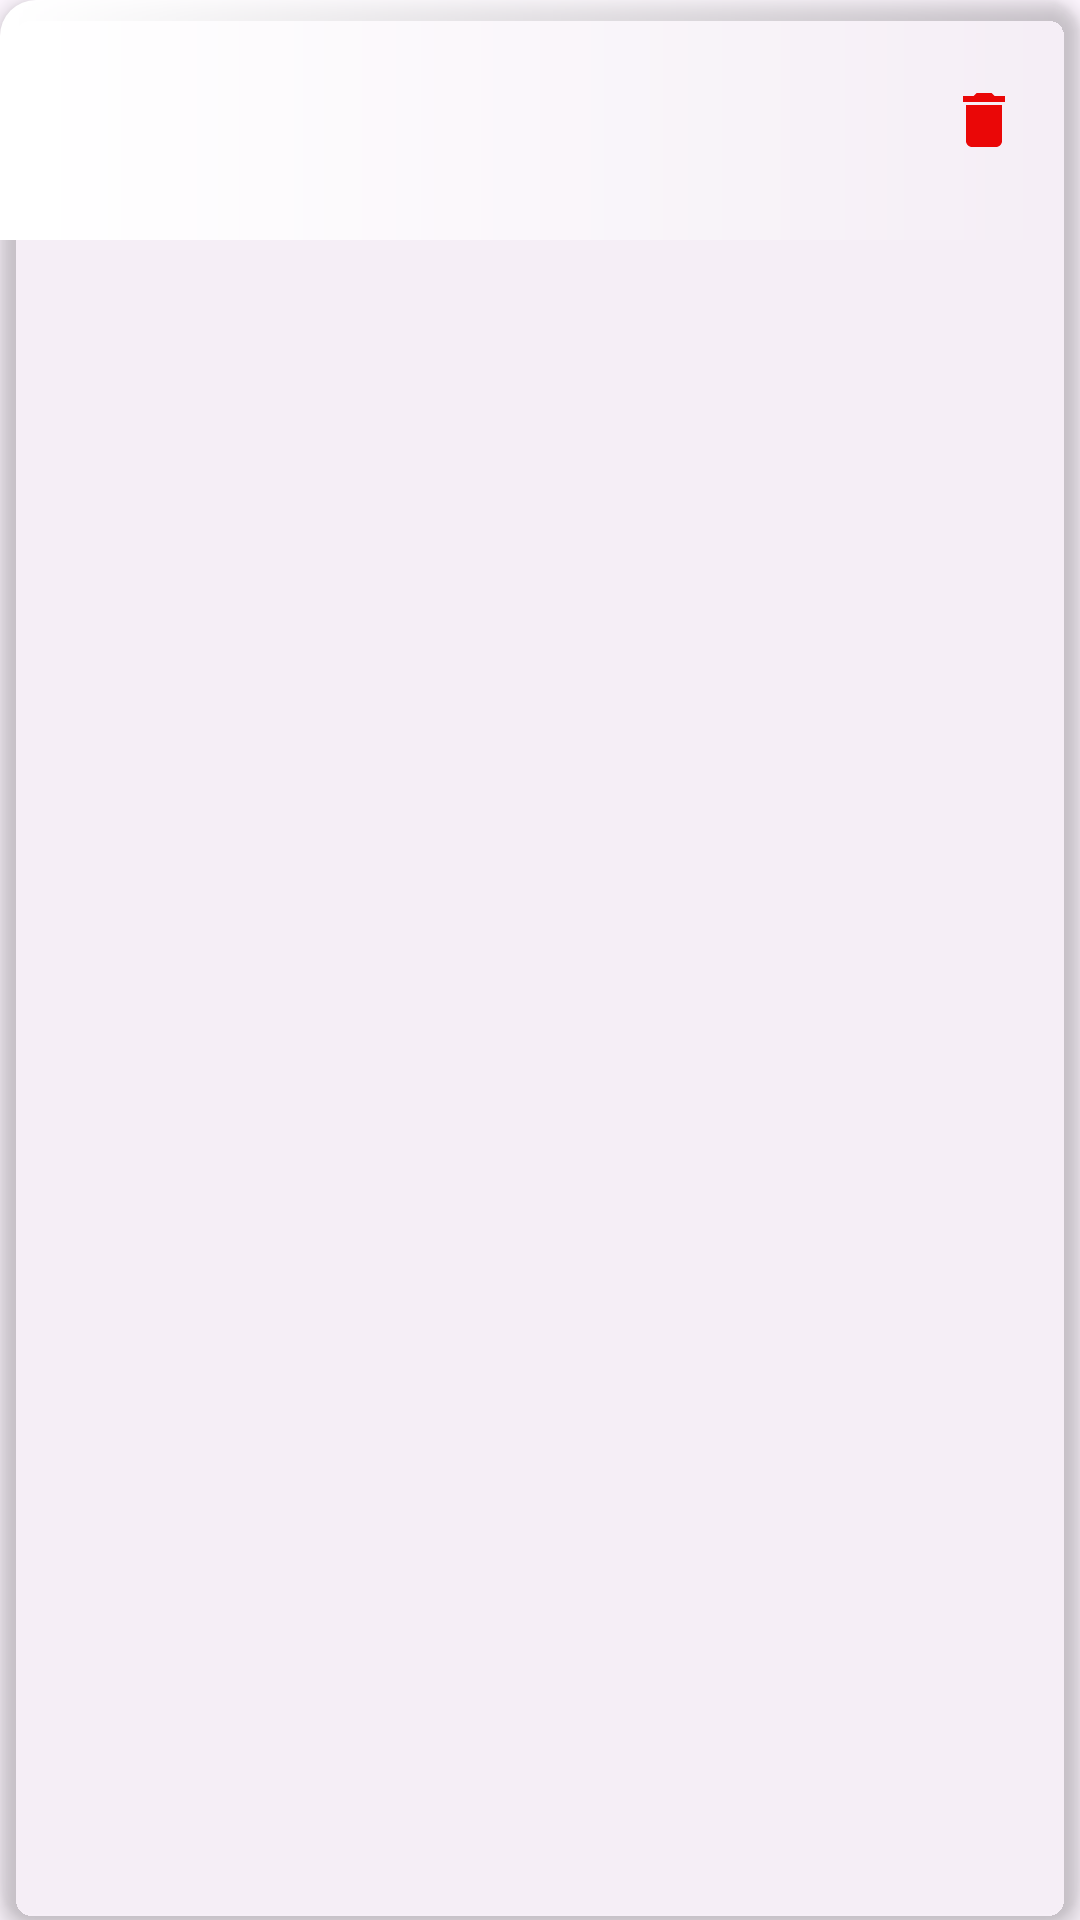

Write the Android layout XML for this screen, with the resource values it uses.
<!-- AndroidManifest.xml: application theme Theme.EchoRiff -->
<!-- res/layout/favorite_radio_item.xml -->
<?xml version="1.0" encoding="utf-8"?>
<com.google.android.material.card.MaterialCardView xmlns:android="http://schemas.android.com/apk/res/android"
    xmlns:app="http://schemas.android.com/apk/res-auto"
    xmlns:tools="http://schemas.android.com/tools"
    android:layout_width="match_parent"
    android:layout_height="wrap_content"
    android:layout_margin="8dp"
    app:cardCornerRadius="12dp"
    app:cardElevation="4dp"
    app:strokeColor="@color/transparent"
    android:backgroundTint="@color/transparent"
    app:rippleColor="@color/grey">

    <LinearLayout
        android:background="@drawable/gradient_radio"
        android:layout_width="match_parent"
        android:layout_height="wrap_content"
        android:gravity="start"
        android:orientation="horizontal"
        android:padding="10dp">

        <com.google.android.material.imageview.ShapeableImageView
            android:id="@+id/radio_iv"
            android:layout_width="60dp"
            android:layout_height="60dp"
            android:contentDescription="@string/radio_name_ph"
            app:shapeAppearanceOverlay="@style/RoundedImageView"
            tools:src="@drawable/border_with_radius" />

        <LinearLayout
            android:layout_width="0dp"
            android:layout_height="match_parent"
            android:layout_weight="1"
            android:gravity="center|start"
            android:orientation="vertical"
            android:paddingStart="12dp">

            <TextView
                android:id="@+id/radio_name"
                android:layout_width="wrap_content"
                android:layout_height="wrap_content"
                android:textColor="@color/black"
                android:textSize="16sp"
                android:textStyle="bold"
                tools:text="@string/radio_name_ph" />

            <TextView
                android:id="@+id/radio_description"
                android:layout_width="wrap_content"
                android:layout_height="wrap_content"
                android:textColor="#343434"
                android:textSize="14sp"
                tools:text="Some radio description" />
        </LinearLayout>

        <ImageButton
            android:id="@+id/btn_delete"
            android:layout_width="wrap_content"
            android:layout_height="wrap_content"
            android:layout_gravity="center"
            android:background="@android:color/transparent"
            android:padding="10dp"
            android:src="@drawable/ic_delete" />

    </LinearLayout>

</com.google.android.material.card.MaterialCardView>
<!-- resources referenced by this layout -->
<resources>
  <color name="black">#FF000000</color>
  <color name="grey">#494949</color>
  <color name="transparent">@android:color/transparent</color>
  <!-- drawable border_with_radius (drawable) -->
  <?xml version="1.0" encoding="utf-8"?>
  <shape xmlns:android="http://schemas.android.com/apk/res/android"
      android:shape="rectangle">
      <solid android:color="#3BA9A9A9" />
      <corners android:radius="8dp" />
  </shape>
  <!-- drawable gradient_radio (drawable) -->
  <?xml version="1.0" encoding="utf-8"?>
  <shape>
      <gradient xmlns:android="http://schemas.android.com/apk/res/android"
          android:angle="0"
          android:endColor="#00FFFFFF"
          android:startColor="#FFFFFF"
          android:type="linear" />
  </shape>
  <!-- drawable ic_delete (drawable) -->
  <vector xmlns:android="http://schemas.android.com/apk/res/android" android:height="24dp" android:tint="#EA0707" android:viewportHeight="24" android:viewportWidth="24" android:width="24dp">
        
      <path android:fillColor="@android:color/white" android:pathData="M6,19c0,1.1 0.9,2 2,2h8c1.1,0 2,-0.9 2,-2V7H6v12zM19,4h-3.5l-1,-1h-5l-1,1H5v2h14V4z"/>
      
  </vector>
  <string name="radio_name_ph">View Profile</string>
  <style name="RoundedImageView" parent="">
          <item name="cornerFamily">rounded</item>
          <item name="cornerSize">16dp</item>
          <item name="elevation">100dp</item>
      </style>
  <style name="Theme.EchoRiff" parent="Base.Theme.EchoRiff" />
  <style name="Base.Theme.EchoRiff" parent="Theme.Material3.DayNight.NoActionBar">
          
          
          
          
          
          <item name="colorPrimary">@color/primary</item>
          <item name="colorSecondary">@color/secondary</item>
          <item name="colorSecondaryContainer">@color/red</item>
      </style>
  <color name="primary">#283044</color>
  <color name="secondary">#BFA89E</color>
  <color name="red">#FF0000</color>
</resources>
